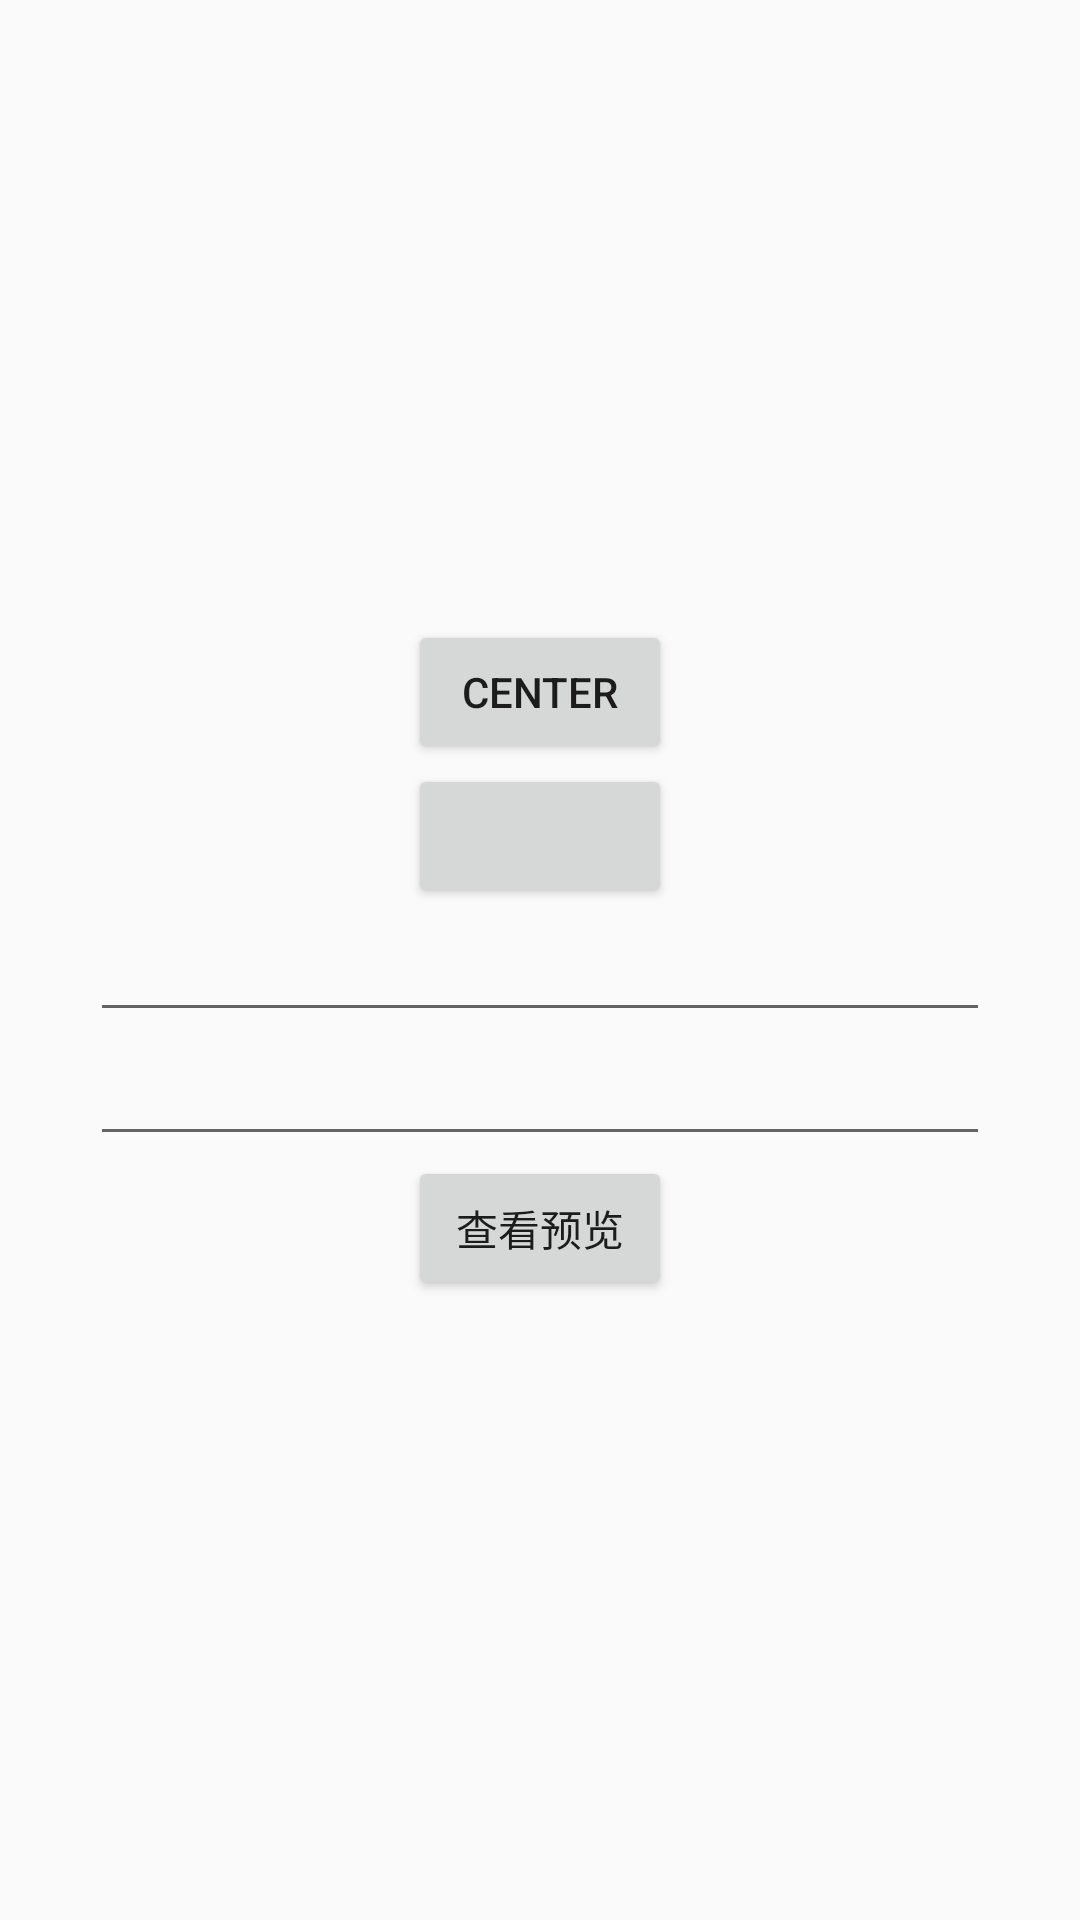

Here is an Android app screen rendered from its layout file. Give the layout XML and the strings, colors and styles it references.
<!-- AndroidManifest.xml: application theme AppTheme -->
<!-- res/layout/activity_main.xml -->
<?xml version="1.0" encoding="utf-8"?>
<LinearLayout xmlns:android="http://schemas.android.com/apk/res/android"
    xmlns:app="http://schemas.android.com/apk/res-auto"
    xmlns:tools="http://schemas.android.com/tools"
    android:layout_width="match_parent"
    android:layout_height="match_parent"
    android:gravity="center"
    android:orientation="vertical"
    tools:context=".MainActivity">


    <Button
        android:id="@+id/btn_click"
        android:layout_width="wrap_content"
        android:layout_height="wrap_content"
        android:text="@string/button_center"
        android:onClick="jump"/>

    <Button
        android:id="@+id/btn_tab_fragment"
        android:layout_width="wrap_content"
        android:layout_height="wrap_content" />

    <EditText
        android:id="@+id/et_one"
        android:layout_width="300dp"
        android:layout_height="wrap_content" />


    <EditText
        android:id="@+id/et_two"
        android:layout_width="300dp"
        android:layout_height="wrap_content" />

    <android.support.v7.widget.AppCompatImageView
        android:id="@+id/ig_ic"
        android:layout_width="wrap_content"
        android:layout_height="wrap_content"
        android:src="@drawable/ic_launcher_background"/>

    <Button
        android:id="@+id/btn_pre"
        android:layout_width="wrap_content"
        android:layout_height="wrap_content"
        android:text="查看预览"/>


</LinearLayout>
<!-- resources referenced by this layout -->
<resources>
  <string name="button_center">Center</string>
  <style name="AppTheme" parent="Theme.AppCompat.Light.DarkActionBar">
          
          <item name="colorPrimary">@color/colorPrimary</item>
          <item name="colorPrimaryDark">@color/colorPrimaryDark</item>
          <item name="colorAccent">@color/colorAccent</item>
  
      </style>
  <color name="colorPrimary">#008577</color>
  <color name="colorPrimaryDark">#00574B</color>
  <color name="colorAccent">#D81B60</color>
</resources>
